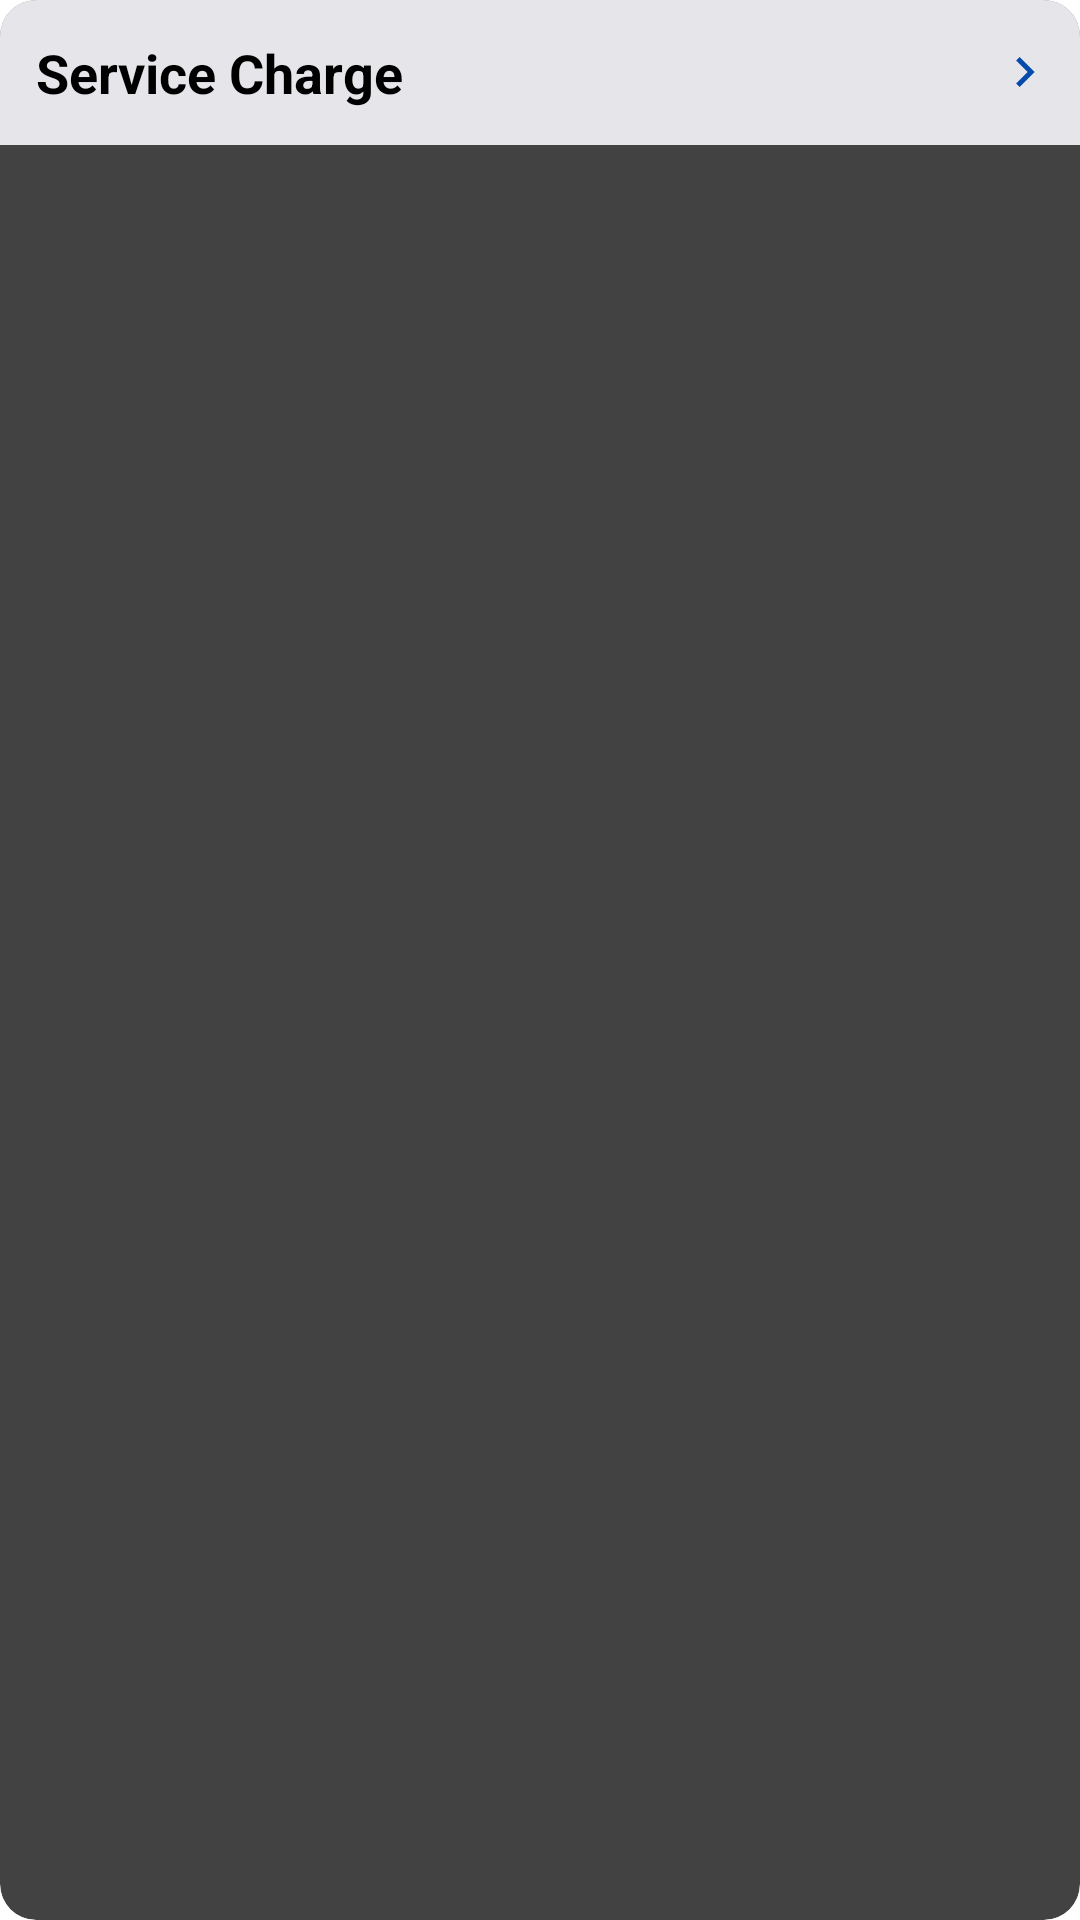

Android layout source for this screen:
<!-- AndroidManifest.xml: application theme Theme.UPay -->
<!-- res/layout/account_item_service.xml -->
<androidx.cardview.widget.CardView
    xmlns:android="http://schemas.android.com/apk/res/android"
    xmlns:card_view="http://schemas.android.com/apk/res-auto"
    android:layout_width="match_parent"
    android:layout_height="wrap_content"
    card_view:cardCornerRadius="12dp"
    card_view:cardElevation="4dp"
    android:layout_marginTop="5dp"
    android:layout_marginLeft="12dp"
    android:layout_marginRight="10dp"
    android:layout_marginBottom="10dp">

    <LinearLayout android:layout_width="match_parent"
        android:layout_height="wrap_content"
        android:orientation="horizontal"
        android:background="#E6E5EA"
        android:paddingLeft="8dp"
        android:paddingRight="8dp"
        android:paddingTop="12dp"
        android:paddingBottom="12dp"
        android:gravity="center_vertical"
        xmlns:android="http://schemas.android.com/apk/res/android">

        <TextView
            android:id="@+id/serviceTitle"
            android:layout_width="0dp"
            android:layout_height="wrap_content"
            android:text="Service Charge"
            android:textSize="18sp"
            android:textStyle="bold"
            android:layout_weight="1"
            android:paddingStart="4dp"
            android:textColor="@color/black"
            android:fontFamily="sans-serif" />

        <ImageView
            android:id="@+id/arrow"
            android:layout_width="wrap_content"
            android:layout_height="wrap_content"
            android:gravity="end"
            android:src="@drawable/ic_rarrow_blue"/>

    </LinearLayout>
</androidx.cardview.widget.CardView>
<!-- resources referenced by this layout -->
<resources>
  <color name="black">#000000</color>
  <!-- drawable ic_rarrow_blue (drawable) -->
  <vector xmlns:android="http://schemas.android.com/apk/res/android"
      android:width="20dp"
      android:height="20dp"
      android:viewportWidth="960"
      android:viewportHeight="960"
      android:autoMirrored="true">
      <path
          android:fillColor="#044BAB"
          android:pathData="M504,480L320,296L376,240L616,480L376,720L320,664L504,480Z"/>
  </vector>
  <style name="Theme.UPay" parent="Theme.MaterialComponents.DayNight.NoActionBar">
          <item name="colorPrimary">@color/upay_primary</item>
          <item name="colorPrimaryDark">@color/upay_primary_dark</item>
          <item name="colorAccent">@color/upay_accent</item>
          <item name="android:statusBarColor">@color/upay_accent</item>
          <item name="android:navigationBarColor">@color/upay_navbar</item>
          <item name="bottomNavigationStyle">@style/CustomBottomNav</item>
      </style>
  <color name="upay_primary">#005B9F</color>
  <color name="upay_primary_dark">#004B87</color>
  <color name="upay_accent">#FFD700</color>
  <color name="upay_navbar">#fffff7</color>
  <style name="CustomBottomNav" parent="Widget.MaterialComponents.BottomNavigationView">
          <item name="itemTextColor">@color/nav_item_color</item>
          <item name="itemIconTint">@color/nav_item_color</item>
      </style>
</resources>
